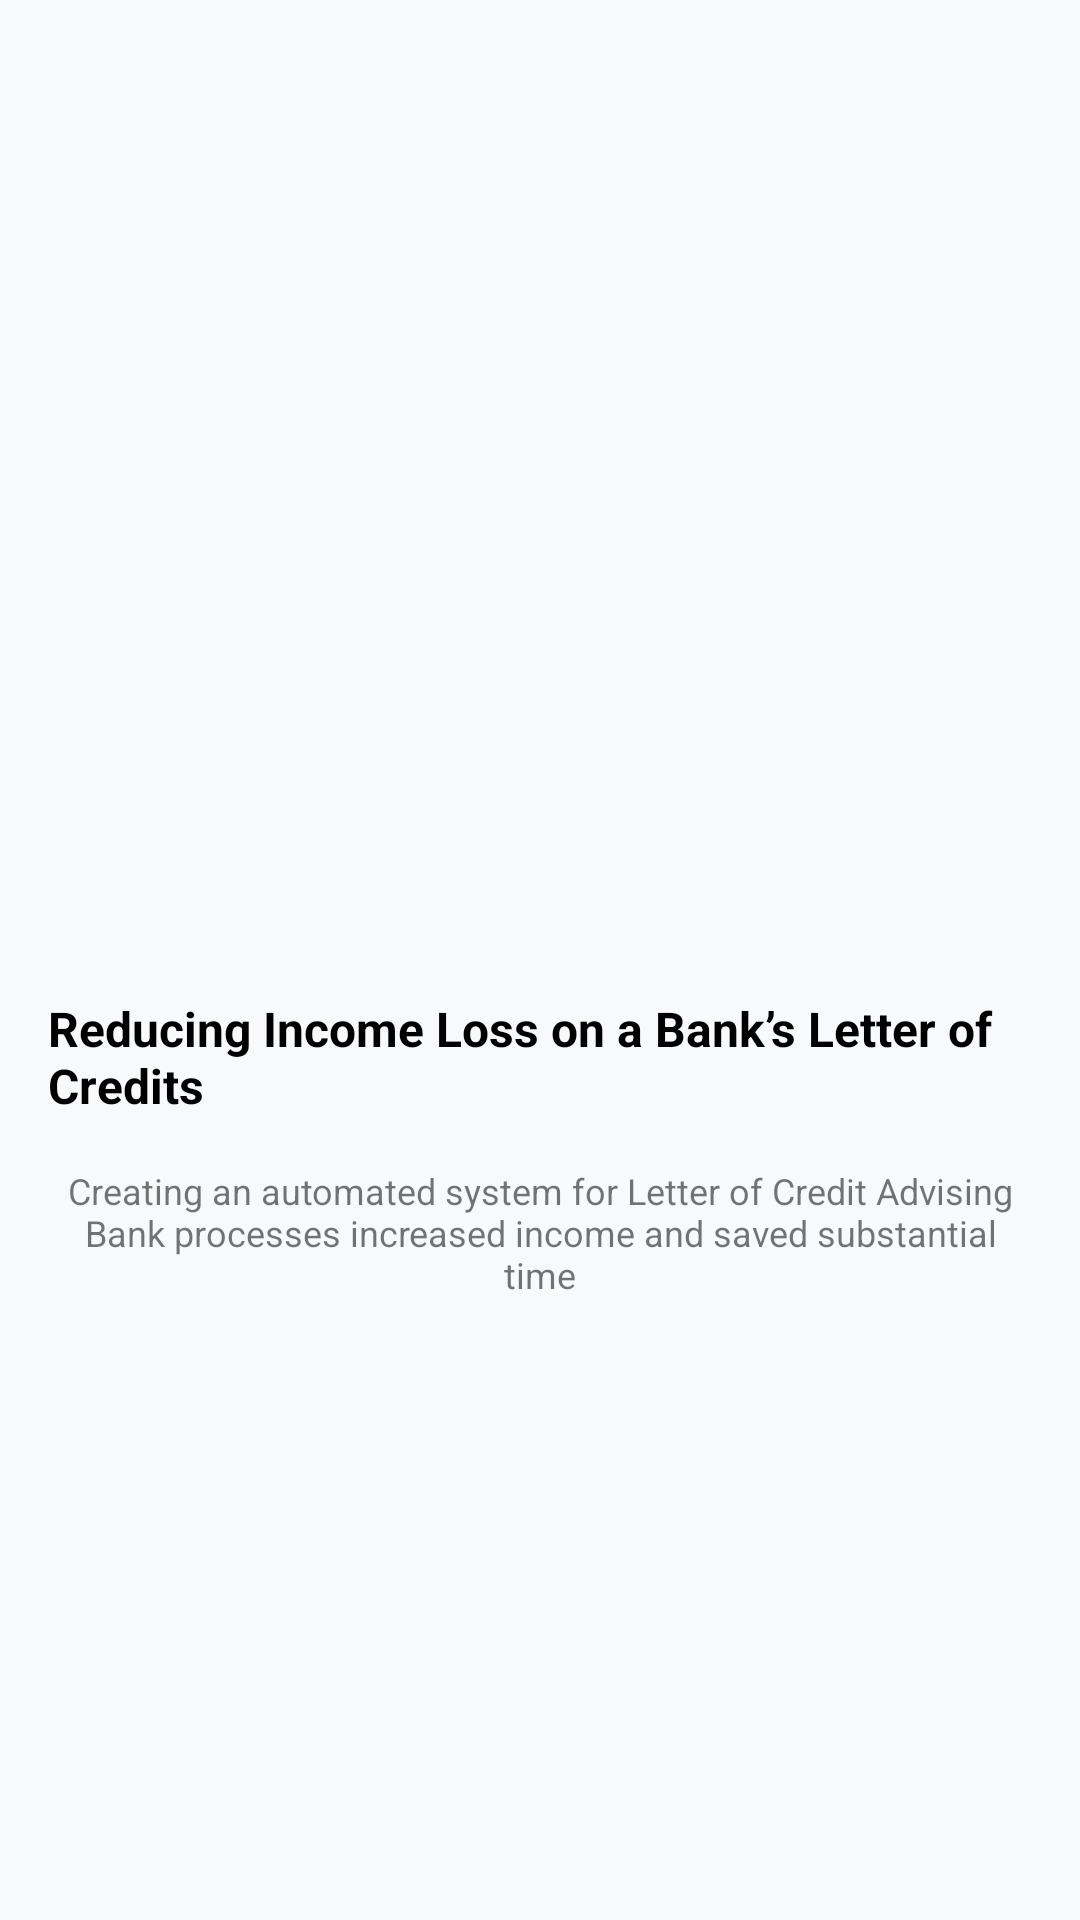

The Android layout XML behind this screen, and the referenced resources:
<!-- AndroidManifest.xml: application theme Theme.NavigationComponent -->
<!-- res/layout/fragment_third.xml -->
<?xml version="1.0" encoding="utf-8"?>
<layout>

    <androidx.constraintlayout.widget.ConstraintLayout xmlns:android="http://schemas.android.com/apk/res/android"
        xmlns:app="http://schemas.android.com/apk/res-auto"
        xmlns:tools="http://schemas.android.com/tools"
        android:layout_width="match_parent"
        android:layout_height="match_parent"
        tools:context=".FirstFragment"
        android:padding="16dp">

        <androidx.appcompat.widget.AppCompatImageView
            android:id="@+id/onBoardImage"
            android:layout_width="300dp"
            android:layout_height="300dp"
            android:background="@mipmap/ic_onboard_third"
            app:layout_constraintEnd_toEndOf="parent"
            app:layout_constraintStart_toStartOf="parent"
            app:layout_constraintTop_toTopOf="parent" />

        <TextView
            android:id="@+id/title"
            android:layout_width="wrap_content"
            android:layout_height="wrap_content"
            app:layout_constraintEnd_toEndOf="parent"
            app:layout_constraintStart_toStartOf="parent"
            app:layout_constraintTop_toBottomOf="@id/onBoardImage"
            android:textColor="@color/black"
            android:textStyle="bold"
            android:layout_marginTop="16dp"
            android:textSize="16sp"
            android:text="Reducing Income Loss on a Bank’s Letter of Credits"/>

        <TextView
            android:id="@+id/description"
            android:layout_width="wrap_content"
            android:layout_height="wrap_content"
            app:layout_constraintEnd_toEndOf="parent"
            app:layout_constraintStart_toStartOf="parent"
            app:layout_constraintTop_toBottomOf="@id/title"
            android:textSize="12sp"
            android:layout_marginTop="16dp"
            android:gravity="center"
            android:text="Creating an automated system for Letter of Credit Advising Bank processes increased income and saved substantial time"/>


    </androidx.constraintlayout.widget.ConstraintLayout>

</layout>
<!-- resources referenced by this layout -->
<resources>
  <color name="black">#FF000000</color>
  <style name="Theme.NavigationComponent" parent="Theme.MaterialComponents.DayNight.DarkActionBar">
          
          <item name="colorPrimary">@color/definexBlueColor</item>
          <item name="colorPrimaryVariant">@color/definexBlueColor</item>
          <item name="colorOnPrimary">@color/white</item>
          <item name="android:windowBackground">@color/primaryBackgroundColor</item>
  
          
          <item name="colorSecondary">@color/teal_200</item>
          <item name="colorSecondaryVariant">@color/teal_700</item>
          <item name="colorOnSecondary">@color/black</item>
          
          <item name="android:statusBarColor">?attr/colorPrimaryVariant</item>
          
      </style>
  <color name="definexBlueColor">#0037FE</color>
  <color name="white">#FFFFFFFF</color>
  <color name="primaryBackgroundColor">#F8F9FA</color>
  <color name="teal_200">#FF03DAC5</color>
  <color name="teal_700">#FF018786</color>
</resources>
